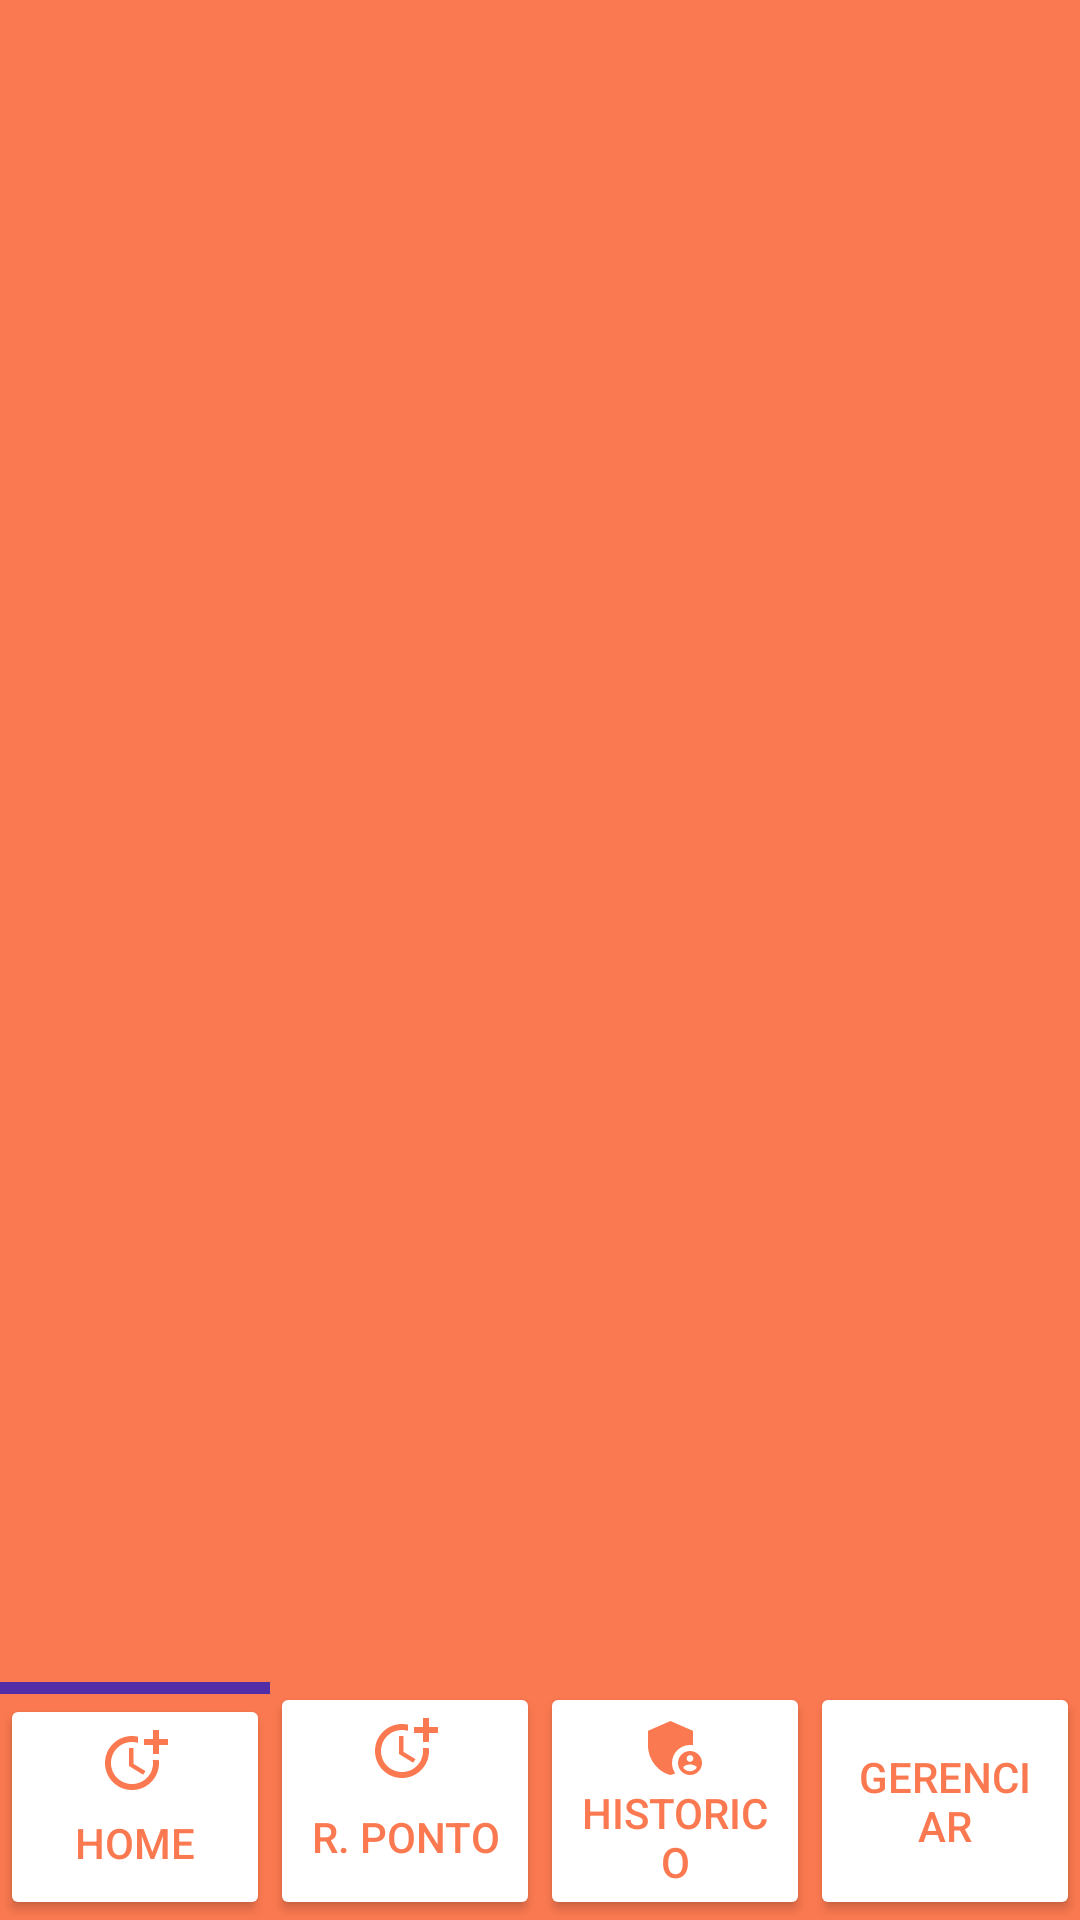

Produce the Android XML layout that renders to this screen, including the resource entries it uses.
<!-- AndroidManifest.xml: application theme Theme.ControleDePonto -->
<!-- res/layout/activity_home.xml -->
<?xml version="1.0" encoding="utf-8"?>
<androidx.constraintlayout.widget.ConstraintLayout xmlns:android="http://schemas.android.com/apk/res/android"
    xmlns:app="http://schemas.android.com/apk/res-auto"
    xmlns:tools="http://schemas.android.com/tools"
    android:id="@+id/drawerLayout"
    android:layout_width="match_parent"
    android:layout_height="match_parent"
    android:background="@color/fundo_telas"
    android:orientation="vertical"
    tools:context=".ActivityHome">

    <LinearLayout
        android:layout_width="0dp"
        android:layout_height="wrap_content"
        android:orientation="horizontal"
        app:layout_constraintBottom_toBottomOf="parent"
        app:layout_constraintEnd_toEndOf="parent"
        app:layout_constraintStart_toStartOf="parent">

        <LinearLayout
            android:layout_width="match_parent"
            android:layout_height="match_parent"
            android:orientation="vertical"
            android:layout_weight="1">

            <ImageView
                android:id="@+id/img_01"
                android:layout_width="match_parent"
                android:layout_height="4dp"
                android:visibility="visible"
                android:background="@color/cor_marcadores"/>

            <Button
                android:id="@+id/btn_home"
                android:layout_width="match_parent"
                android:layout_height="wrap_content"
                android:layout_weight="1"
                android:backgroundTint="@color/white"
                android:drawableTop="@drawable/ic_add_time"
                android:drawableTint="@color/fundo_telas"
                android:text="Home"
                android:textColor="@color/fundo_telas"/>

        </LinearLayout>


        <LinearLayout
            android:layout_width="match_parent"
            android:layout_height="match_parent"
            android:orientation="vertical"
            android:layout_weight="1">

            <ImageView
                android:id="@+id/img_02"
                android:layout_width="match_parent"
                android:layout_height="4dp"
                android:background="@color/cor_marcadores"
                android:visibility="gone" />

            <Button
                android:id="@+id/btn_marcar_ponto"
                android:layout_width="match_parent"
                android:layout_height="0dp"
                android:layout_weight="1"
                android:backgroundTint="@color/white"
                android:drawableTop="@drawable/ic_add_time"
                android:drawableTint="@color/fundo_telas"
                android:text="R. Ponto"
                android:textColor="@color/fundo_telas"/>
        </LinearLayout>


        <LinearLayout
            android:layout_width="match_parent"
            android:layout_height="match_parent"
            android:orientation="vertical"
            android:layout_weight="1">

            <ImageView
                android:id="@+id/img_03"
                android:layout_width="match_parent"
                android:layout_height="4dp"
                android:visibility="gone"
                android:background="@color/cor_marcadores"/>

            <Button
                android:id="@+id/btn_espelho"
                android:layout_width="match_parent"
                android:layout_height="wrap_content"
                android:layout_weight="1"
                android:backgroundTint="@color/white"
                android:drawableTop="@drawable/ic_root"
                android:drawableTint="@color/fundo_telas"
                android:text="Historico"
                android:textColor="@color/fundo_telas"/>


        </LinearLayout>


        <LinearLayout
            android:layout_width="match_parent"
            android:layout_height="match_parent"
            android:orientation="vertical"
            android:layout_weight="1">

            <ImageView
                android:id="@+id/img_04"
                android:layout_width="match_parent"
                android:layout_height="4dp"
                android:visibility="gone"
                android:background="@color/cor_marcadores"/>

            <Button
                android:id="@+id/btn_admin"
                android:layout_width="match_parent"
                android:layout_height="wrap_content"
                android:layout_weight="1"
                android:backgroundTint="@color/white"
                android:drawableTop="@drawable/ic_supervised_user"
                android:drawableTint="@color/fundo_telas"
                android:text="Gerenciar"
                android:textColor="@color/fundo_telas"/>

        </LinearLayout>


    </LinearLayout>


</androidx.constraintlayout.widget.ConstraintLayout>
<!-- resources referenced by this layout -->
<resources>
  <color name="cor_marcadores">#512DA8</color>
  <color name="fundo_telas">#FFFB7950</color>
  <color name="white">#FFFFFFFF</color>
  <!-- drawable ic_add_time (drawable) -->
  <vector android:height="24dp" android:tint="#FDFDFD"
      android:viewportHeight="24" android:viewportWidth="24"
      android:width="24dp" xmlns:android="http://schemas.android.com/apk/res/android">
      <path android:fillColor="@android:color/white" android:pathData="M10,8l0,6l4.7,2.9l0.8,-1.2l-4,-2.4l0,-5.3z"/>
      <path android:fillColor="@android:color/white" android:pathData="M17.92,12c0.05,0.33 0.08,0.66 0.08,1c0,3.9 -3.1,7 -7,7s-7,-3.1 -7,-7c0,-3.9 3.1,-7 7,-7c0.7,0 1.37,0.1 2,0.29V4.23C12.36,4.08 11.69,4 11,4c-5,0 -9,4 -9,9s4,9 9,9s9,-4 9,-9c0,-0.34 -0.02,-0.67 -0.06,-1H17.92z"/>
      <path android:fillColor="@android:color/white" android:pathData="M20,5l0,-3l-2,0l0,3l-3,0l0,2l3,0l0,3l2,0l0,-3l3,0l0,-2z"/>
  </vector>
  <!-- drawable ic_root (drawable) -->
  <vector android:height="24dp" android:tint="#FDFDFD"
      android:viewportHeight="24" android:viewportWidth="24"
      android:width="24dp" xmlns:android="http://schemas.android.com/apk/res/android">
      <path android:fillColor="@android:color/white" android:pathData="M17,11c0.34,0 0.67,0.04 1,0.09V6.27L10.5,3L3,6.27v4.91c0,4.54 3.2,8.79 7.5,9.82c0.55,-0.13 1.08,-0.32 1.6,-0.55C11.41,19.47 11,18.28 11,17C11,13.69 13.69,11 17,11z"/>
      <path android:fillColor="@android:color/white" android:pathData="M17,13c-2.21,0 -4,1.79 -4,4c0,2.21 1.79,4 4,4s4,-1.79 4,-4C21,14.79 19.21,13 17,13zM17,14.38c0.62,0 1.12,0.51 1.12,1.12s-0.51,1.12 -1.12,1.12s-1.12,-0.51 -1.12,-1.12S16.38,14.38 17,14.38zM17,19.75c-0.93,0 -1.74,-0.46 -2.24,-1.17c0.05,-0.72 1.51,-1.08 2.24,-1.08s2.19,0.36 2.24,1.08C18.74,19.29 17.93,19.75 17,19.75z"/>
  </vector>
  <style name="Theme.ControleDePonto" parent="Theme.MaterialComponents.DayNight.DarkActionBar">
          
          <item name="colorPrimary">@color/purple_500</item>
          <item name="colorPrimaryVariant">@color/purple_700</item>
          <item name="colorOnPrimary">@color/white</item>
          
          <item name="colorSecondary">@color/teal_200</item>
          <item name="colorSecondaryVariant">@color/teal_700</item>
          <item name="colorOnSecondary">@color/black</item>
          
          <item name="android:statusBarColor" tools:targetApi="l">?attr/colorPrimaryVariant</item>
          
      </style>
  <color name="purple_500">#FF6200EE</color>
  <color name="purple_700">#FF3700B3</color>
  <color name="teal_200">#FF03DAC5</color>
  <color name="teal_700">#FF018786</color>
  <color name="black">#FF000000</color>
</resources>
